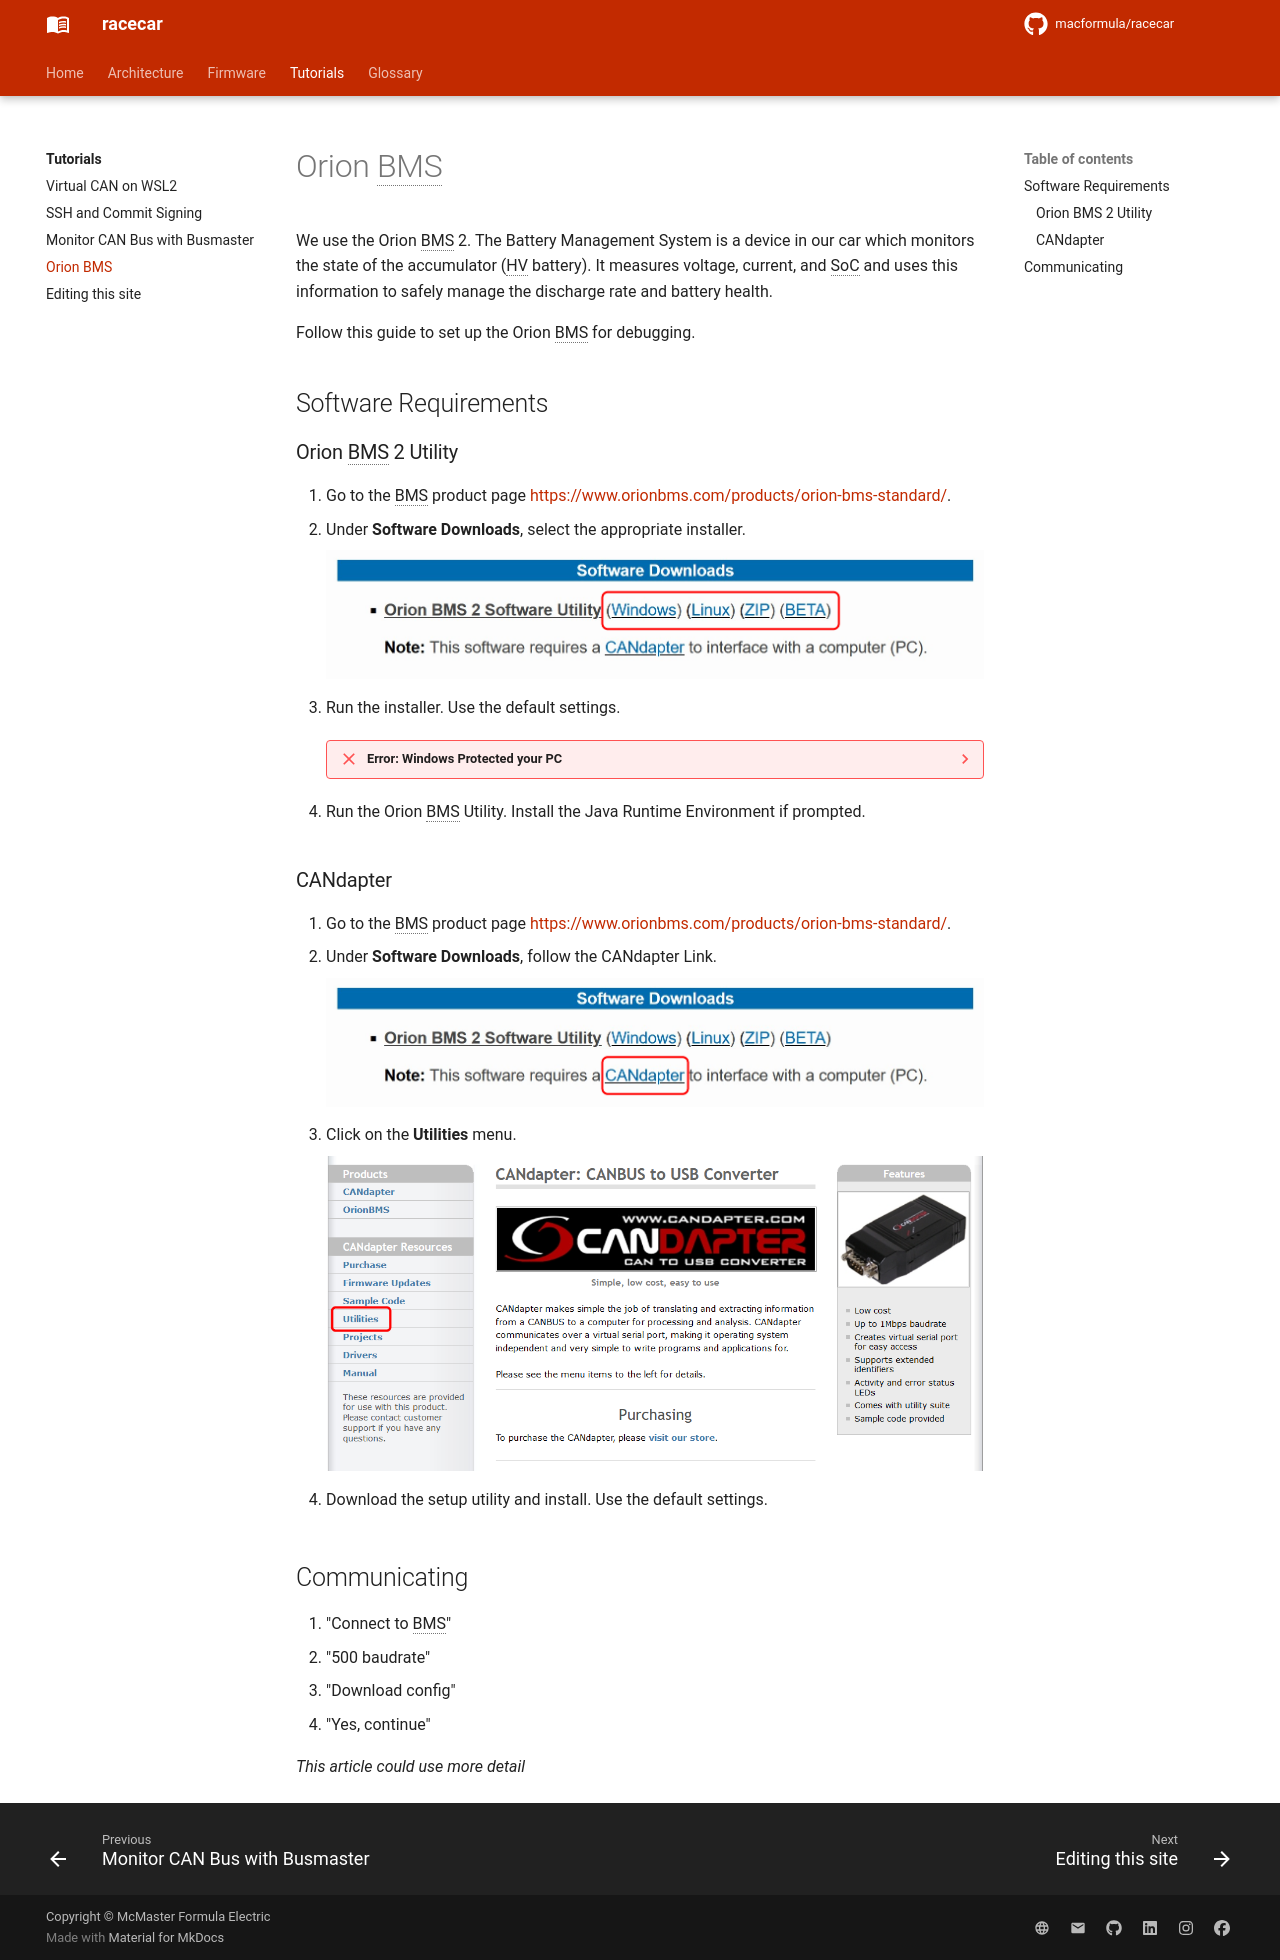

repository: macformula/racecar · page: tutorials/orion-bms/index.html · generator: mkdocs

# Orion BMS

We use the Orion BMS 2. The Battery Management System is a device in our car which monitors the state of the accumulator (HV battery). It measures voltage, current, and SoC and uses this information to safely manage the discharge rate and battery health.

Follow this guide to set up the Orion BMS for debugging.

## Software Requirements

### Orion BMS 2 Utility

1. Go to the BMS product page <https://www.orionbms.com/products/orion-bms-standard/>.
2. Under __Software Downloads__, select the appropriate installer.

    ![software downloads](img/utility_os.png)

3. Run the installer. Use the default settings.

    ??? failure "Error: Windows Protected your PC"

        If you encounter this error, select __More Info__ then __Run Anyway__.

        ![run anyway](img/run-anyway.png)

4. Run the Orion BMS Utility. Install the Java Runtime Environment if prompted.

### CANdapter

1. Go to the BMS product page <https://www.orionbms.com/products/orion-bms-standard/>.
2. Under __Software Downloads__, follow the CANdapter Link.

    ![CANdapter Link](img/candapter_link.png)

3. Click on the __Utilities__ menu.

    ![CANdapter Utilities](img/candapter_util.png)

4. Download the setup utility and install. Use the default settings.

## Communicating

1. "Connect to BMS"
2. "500 baudrate"
3. "Download config"
4. "Yes, continue"

_This article could use more detail_
